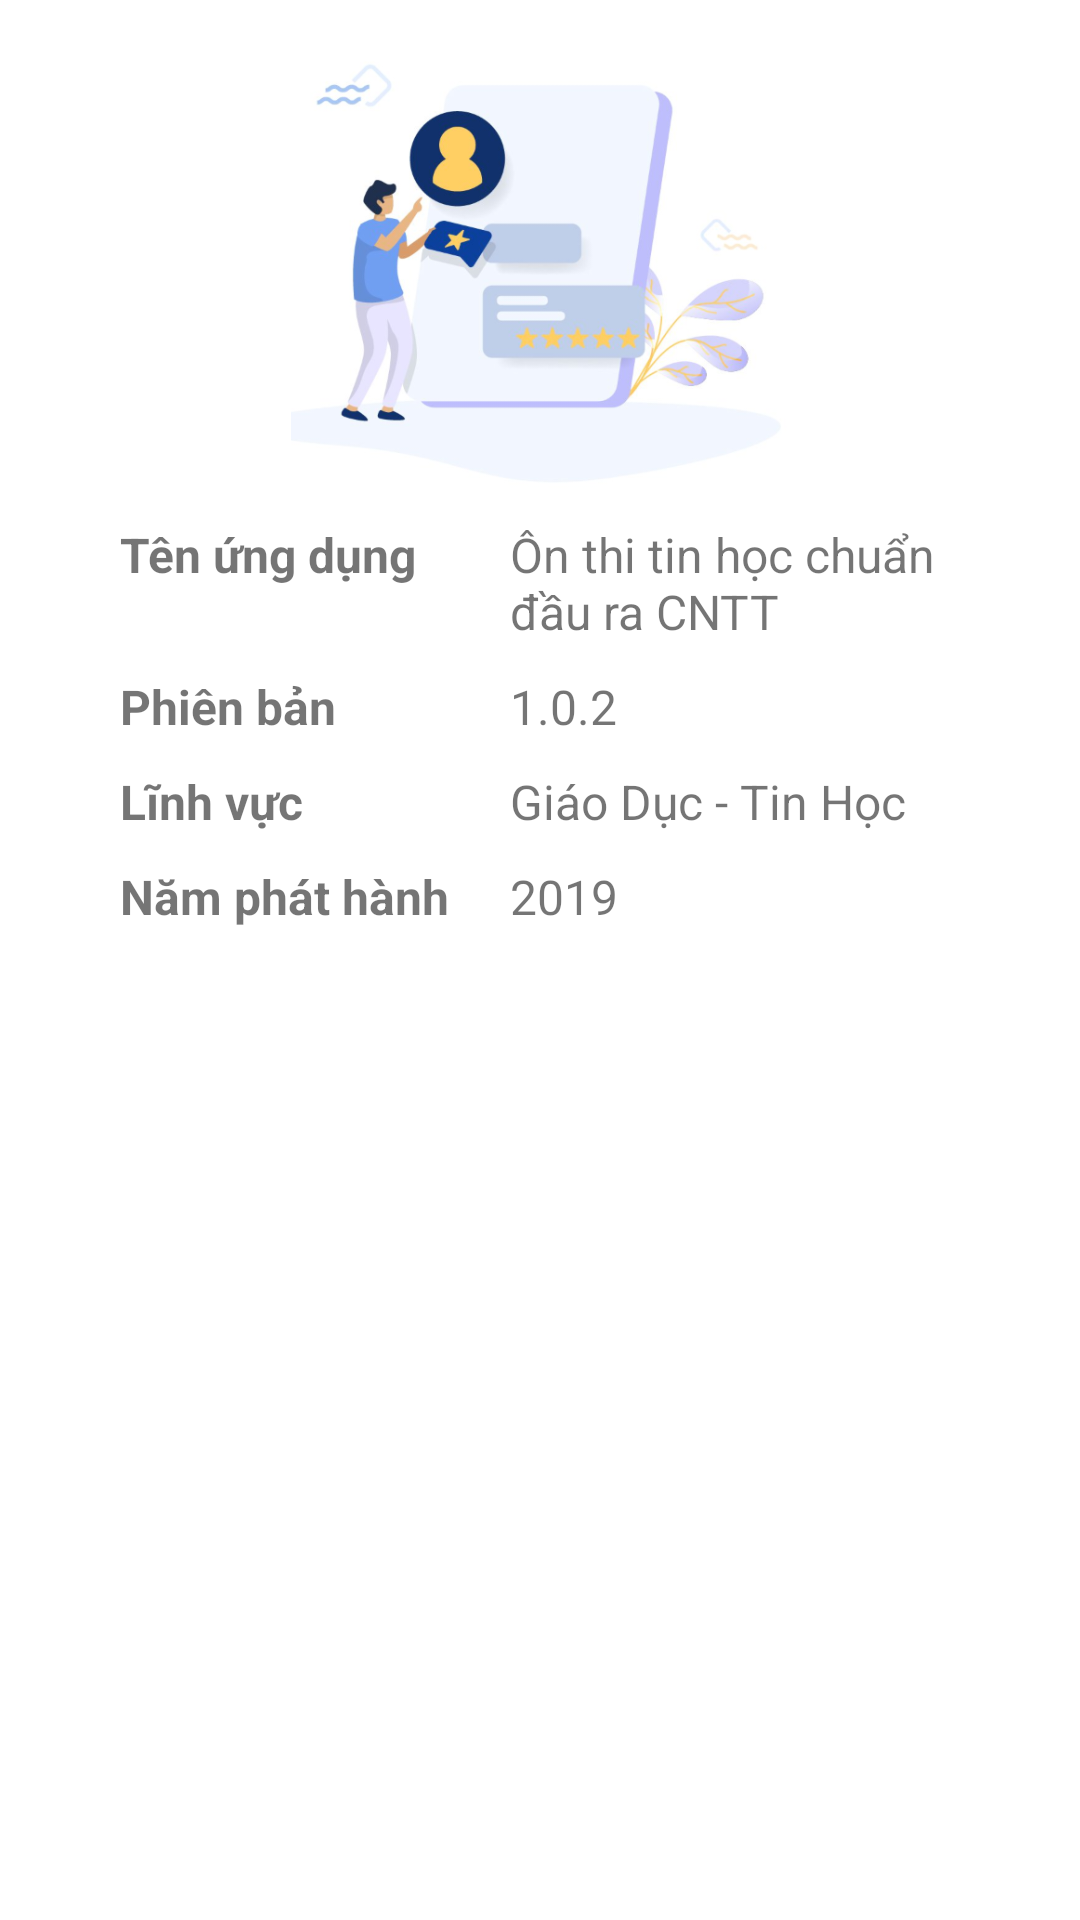

Here is an Android app screen rendered from its layout file. Give the layout XML and the strings, colors and styles it references.
<!-- AndroidManifest.xml: application theme AppTheme -->
<!-- res/layout/fragment_info.xml -->
<?xml version="1.0" encoding="utf-8"?>
<FrameLayout xmlns:android="http://schemas.android.com/apk/res/android"
    xmlns:tools="http://schemas.android.com/tools"
    android:layout_width="match_parent"
    android:layout_height="match_parent"
    tools:context=".Fragment.InfoFragment">

    

    <LinearLayout
        android:layout_width="match_parent"
        android:layout_height="match_parent"
        android:orientation="vertical"
        android:background="#FFF">

        <ImageView
            android:layout_width="match_parent"
            android:layout_height="144dp"
            android:src="@drawable/info"
            android:layout_marginTop="20dp"/>




        <LinearLayout
            android:layout_width="match_parent"
            android:layout_height="wrap_content"
            android:orientation="horizontal"
            android:paddingLeft="20dp"
            android:paddingRight="20dp"
            android:layout_marginTop="10dp"
            >

            <TextView
                android:layout_width="110dp"
                android:layout_height="wrap_content"
                android:layout_marginLeft="20dp"
                android:text="Tên ứng dụng"
                android:textSize="16dp"
                android:textStyle="bold" />

            <TextView
                android:layout_width="wrap_content"
                android:layout_height="wrap_content"
                android:layout_marginLeft="20dp"
                android:text="Ôn thi tin học chuẩn đầu ra CNTT"
                android:textSize="16dp" />
        </LinearLayout>

        <LinearLayout
            android:layout_width="match_parent"
            android:layout_height="wrap_content"
            android:orientation="horizontal"
            android:paddingLeft="20dp"
            android:paddingRight="20dp"
            android:layout_marginTop="10dp"
            >

            <TextView
                android:layout_width="110dp"
                android:layout_height="wrap_content"
                android:layout_marginLeft="20dp"
                android:text="Phiên bản"
                android:textSize="16dp"
                android:textStyle="bold" />

            <TextView
                android:layout_width="wrap_content"
                android:layout_height="wrap_content"
                android:layout_marginLeft="20dp"
                android:text="1.0.2"
                android:textSize="16dp" />
        </LinearLayout>

        <LinearLayout
            android:layout_width="match_parent"
            android:layout_height="wrap_content"
            android:orientation="horizontal"
            android:paddingLeft="20dp"
            android:paddingRight="20dp"
            android:layout_marginTop="10dp"
            >

            <TextView
                android:layout_width="110dp"
                android:layout_height="wrap_content"
                android:layout_marginLeft="20dp"
                android:text="Lĩnh vực"
                android:textSize="16dp"
                android:textStyle="bold" />

            <TextView
                android:layout_width="wrap_content"
                android:layout_height="wrap_content"
                android:layout_marginLeft="20dp"
                android:text="Giáo Dục - Tin Học"
                android:textSize="16dp" />
        </LinearLayout>

        <LinearLayout
            android:layout_width="match_parent"
            android:layout_height="wrap_content"
            android:orientation="horizontal"
            android:paddingLeft="20dp"
            android:paddingRight="20dp"
            android:layout_marginTop="10dp"
            >

            <TextView
                android:layout_width="110dp"
                android:layout_height="wrap_content"
                android:layout_marginLeft="20dp"
                android:text="Năm phát hành"
                android:textSize="16dp"
                android:textStyle="bold" />

            <TextView
                android:layout_width="wrap_content"
                android:layout_height="wrap_content"
                android:layout_marginLeft="20dp"
                android:text="2019"
                android:textSize="16dp" />
        </LinearLayout>


    </LinearLayout>
</FrameLayout>
<!-- resources referenced by this layout -->
<resources>
  <!-- drawable info: png bitmap (drawable, 151746 bytes) -->
  <style name="AppTheme" parent="Theme.AppCompat.Light.NoActionBar">
          
          <item name="colorPrimary">@color/colorPrimary</item>
          <item name="colorPrimaryDark">@color/colorPrimaryDark</item>
          <item name="colorAccent">@color/colorAccent</item>
      </style>
  <color name="colorPrimary">#699AEE</color>
  <color name="colorPrimaryDark">#699AEE</color>
  <color name="colorAccent">#ff4081</color>
</resources>
